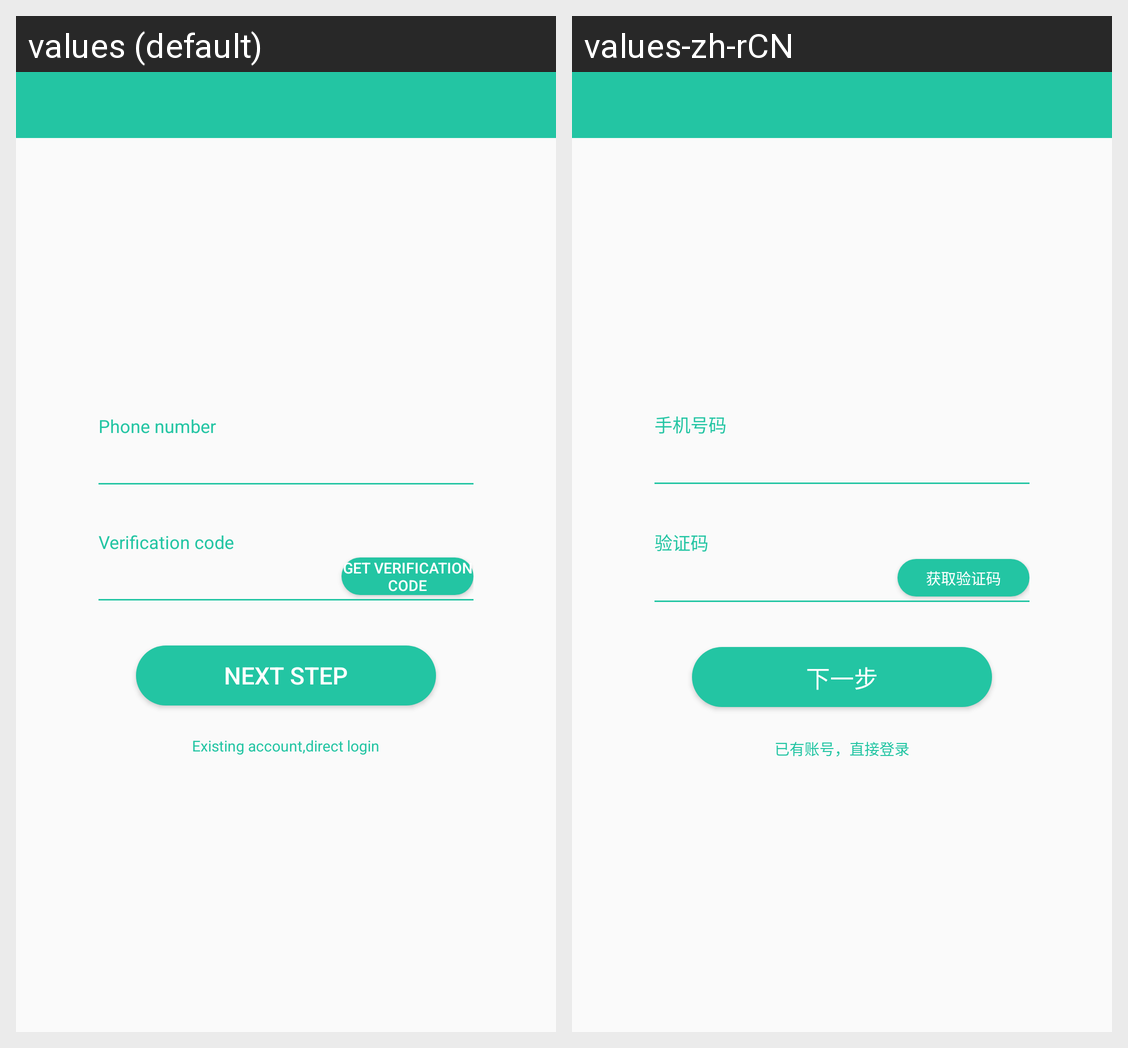

The Android screen above is rendered under two locales of the same app. Produce the string resources it draws, with the default and per-locale values.
Android screen res/layout/activity_register.xml rendered under 2 locales, left to right: values (default), values-zh-rCN. Device: Nexus 5 (rendered at 1080×1920; each locale shown at half size, 540×960, under a caption strip naming it); theme AppTheme.
Strings drawn on this screen, with the default value and each locale's value (text and hints the layout hard-codes, and strings that could not be matched under every locale, appear in the picture but are not listed):

phone_number
  values: Phone number
  values-zh-rCN: 手机号码

verification_code
  values: Verification code
  values-zh-rCN: 验证码

get_verification_code
  values: Get verification code
  values-zh-rCN: 获取验证码

next_step
  values: Next Step
  values-zh-rCN: 下一步

existing_account_direct_login
  values: Existing account,direct login
  values-zh-rCN: 已有账号，直接登录
